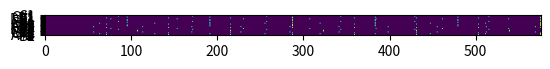

Write Python code to recreate this figure.

def create_vectors(
    n_octaves:int=2,
    n:int=4, 
    common_interval:int=720,
    note_names = ("C","C#","D","D#","E","F","F#","G","G#","A","A#","B"),
    relative_intervals = (720,675,640,600,576,540,512,480,450,432,405,384)
) -> dict[str,list[int]]:
    assert n > n_octaves
    assert len(note_names)==len(relative_intervals)
    vectors = {}
    vector_size = n*common_interval
    for octave in range(1,n_octaves+1):
        for i,name in zip(relative_intervals,note_names):
            interval = i // octave
            vector = [int(not(j%interval)) for j in range(1,vector_size+1)]
            vectors[f"{name}{octave}"] = vector
    return vectors




from matplotlib.pyplot import imshow, show, yticks
from numpy import array 

music_vectors = create_vectors(
    common_interval=144,
    relative_intervals = (144,135,128,120,115,108,102,96,90,86,81,77)    
)
imshow(list(music_vectors.values()), cmap='gray', aspect='auto')
yticks(array(list(range(len(music_vectors)))), list(music_vectors.keys()))
show()


imshow([music_vectors['A1'],music_vectors['A2']])
show()

spacetime = []
happy_birthday = [
    "G1","G1","A1","G1","C2","B1",
    "G1","G1","A1","G1","D2","C2",
    "G1","G1","E2","C2","B1","A1",
    "F1","F1","E2","C2","D2","C2"
]
for note in happy_birthday:
    spacetime.append(music_vectors[note])

imshow(spacetime)
show()